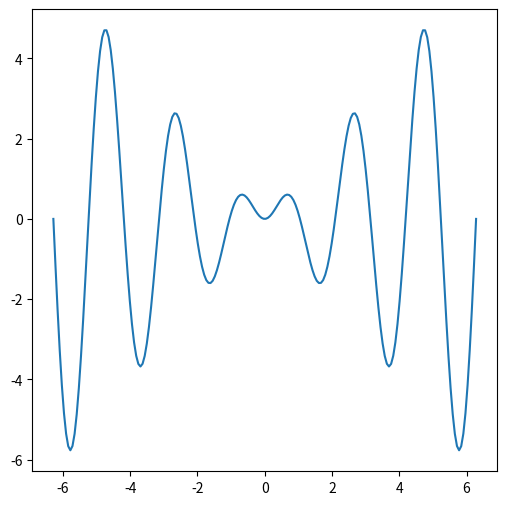

Here is the Python script that generated this plot:
#%%
import numpy as np
import matplotlib.pyplot as plt
def f(x):
    res=x*np.sin(3*x)
    return res
x=np.linspace(-2*np.pi,2*np.pi,num=200)
y=f(x)
plt.figure(figsize=(6,6))
plt.plot(x,y,label='x sin(3x)')

# %%
